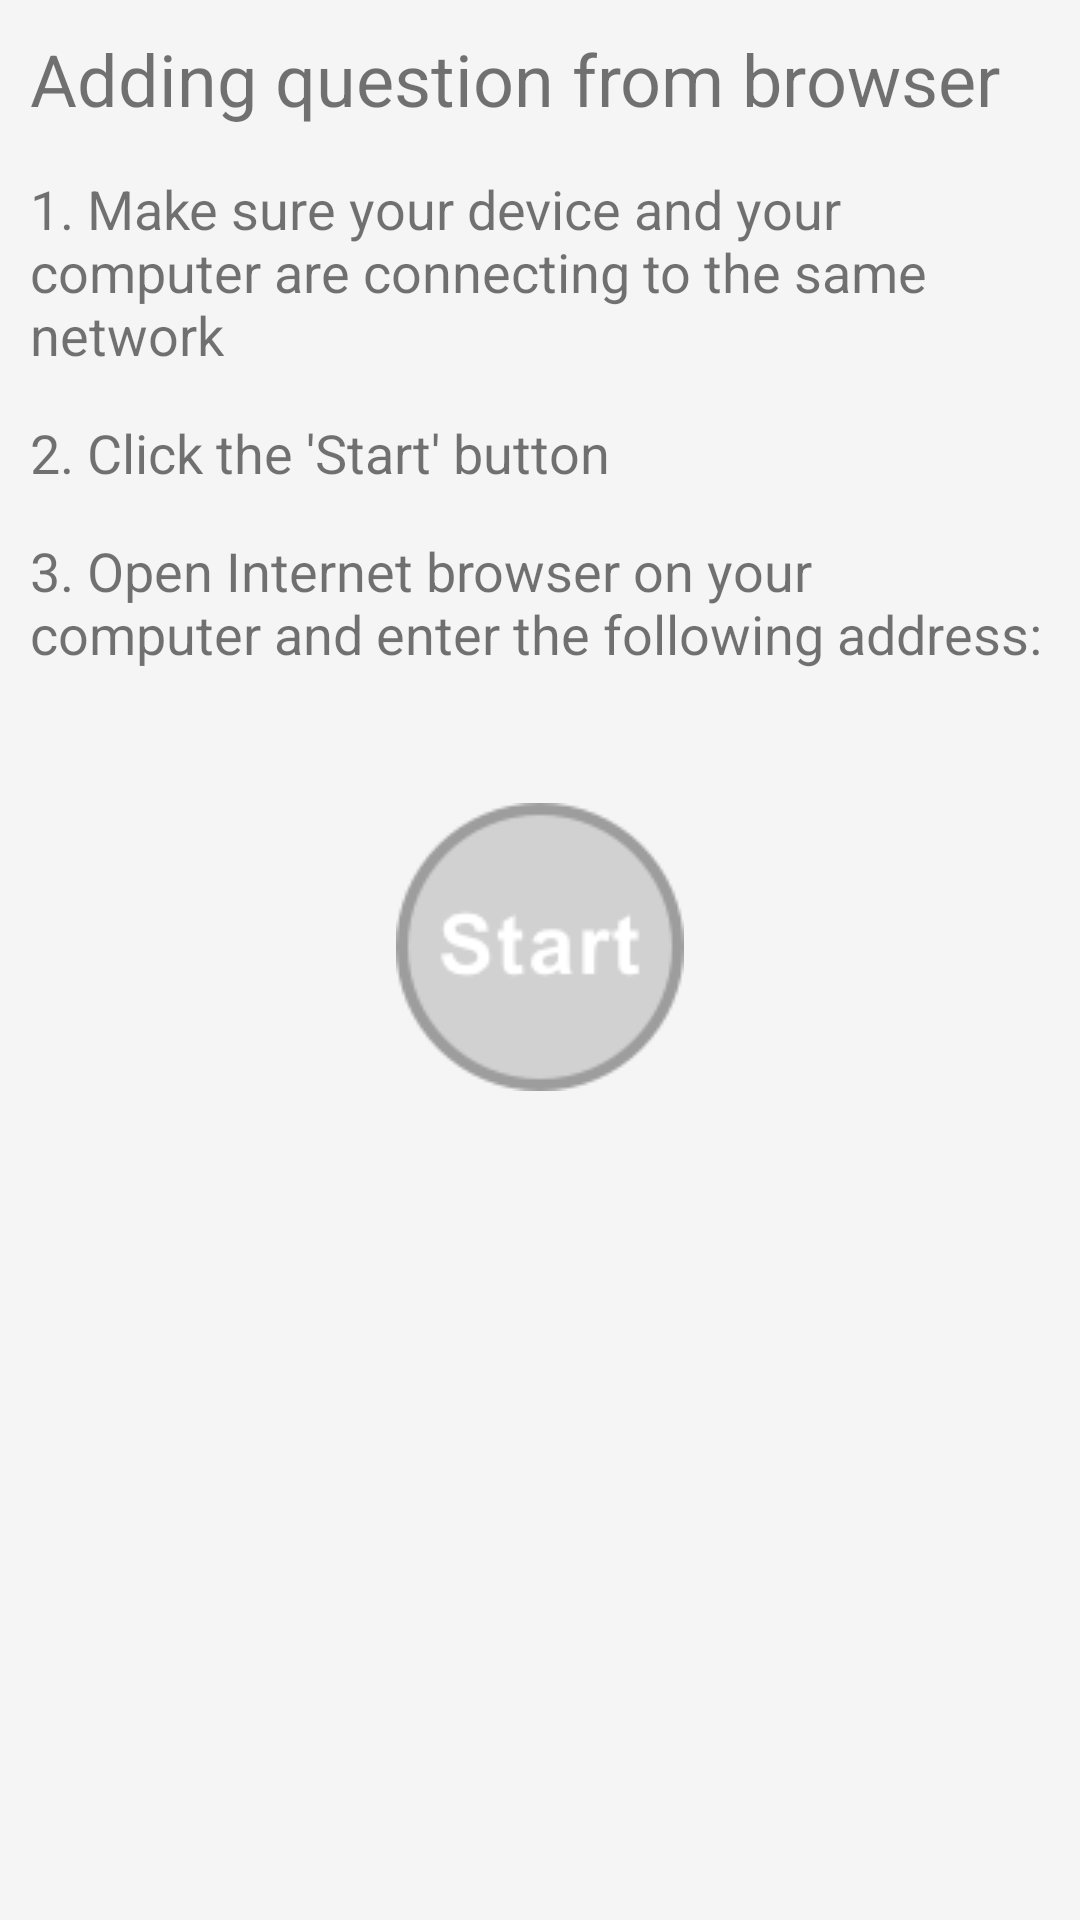

Reconstruct the res/layout file that produces this screen, plus the resources it refers to.
<!-- AndroidManifest.xml: application theme AppTheme -->
<!-- res/layout/fragment_server.xml -->
<?xml version="1.0" encoding="utf-8"?>
<LinearLayout xmlns:android="http://schemas.android.com/apk/res/android"
    android:orientation="vertical" android:layout_width="match_parent"
    android:layout_height="match_parent"
    android:padding="10dp"
    android:background="@color/iconPressed">

    <TextView
        android:layout_height="wrap_content"
        android:layout_width="wrap_content"
        android:text="Adding question from browser"
        android:textSize="24dp"
        />

    <TextView
        android:layout_height="wrap_content"
        android:layout_width="wrap_content"
        android:text="1. Make sure your device and your computer are connecting to the same network"
        android:textSize="18dp"
        android:layout_marginTop="15dp"/>

    <TextView
        android:layout_height="wrap_content"
        android:layout_width="wrap_content"
        android:text="2. Click the 'Start' button"
        android:textSize="18dp"
        android:layout_marginTop="15dp"/>

    <TextView
        android:layout_height="wrap_content"
        android:layout_width="wrap_content"
        android:text="3. Open Internet browser on your computer and enter the following address:"
        android:textSize="18dp"
        android:layout_marginTop="15dp"/>


    <TextView
        android:id="@+id/textview_ip_label"
        android:layout_width="match_parent"
        android:layout_height="wrap_content"
        android:textSize="18dp"
        />

    <ImageButton
        android:id="@+id/button_toggle_server"
        android:layout_width="96dp"
        android:layout_height="96dp"
        android:layout_marginTop="20dp"
        android:scaleType="centerInside"
        android:src="@drawable/ic_server_start"
        android:layout_gravity="center"
        android:background="@android:color/transparent"
        />



</LinearLayout>
<!-- resources referenced by this layout -->
<resources>
  <color name="iconPressed">#F5F5F5</color>
  <!-- drawable ic_server_start: png bitmap (drawable, 4182 bytes) -->
  <style name="AppTheme" parent="Theme.AppCompat.Light.NoActionBar">
          
          <item name="colorPrimary">@color/colorPrimary</item>
          <item name="colorPrimaryDark">@color/colorPrimary</item>
          <item name="colorAccent">@color/colorAccent</item>
  
          <item name="actionOverflowButtonStyle">@style/ActionButton.Overflow.LeetcodeNotebook</item>
  
      </style>
  <color name="colorPrimary">#222222</color>
  <color name="colorAccent">#1589C9</color>
  <style name="ActionButton.Overflow.LeetcodeNotebook" parent="android:style/Widget.Holo.Light.ActionButton.Overflow">
          <item name="android:src">@drawable/ic_menu_overflow</item>
      </style>
  <!-- drawable ic_menu_overflow: png bitmap (drawable-hdpi, 397 bytes) -->
</resources>
